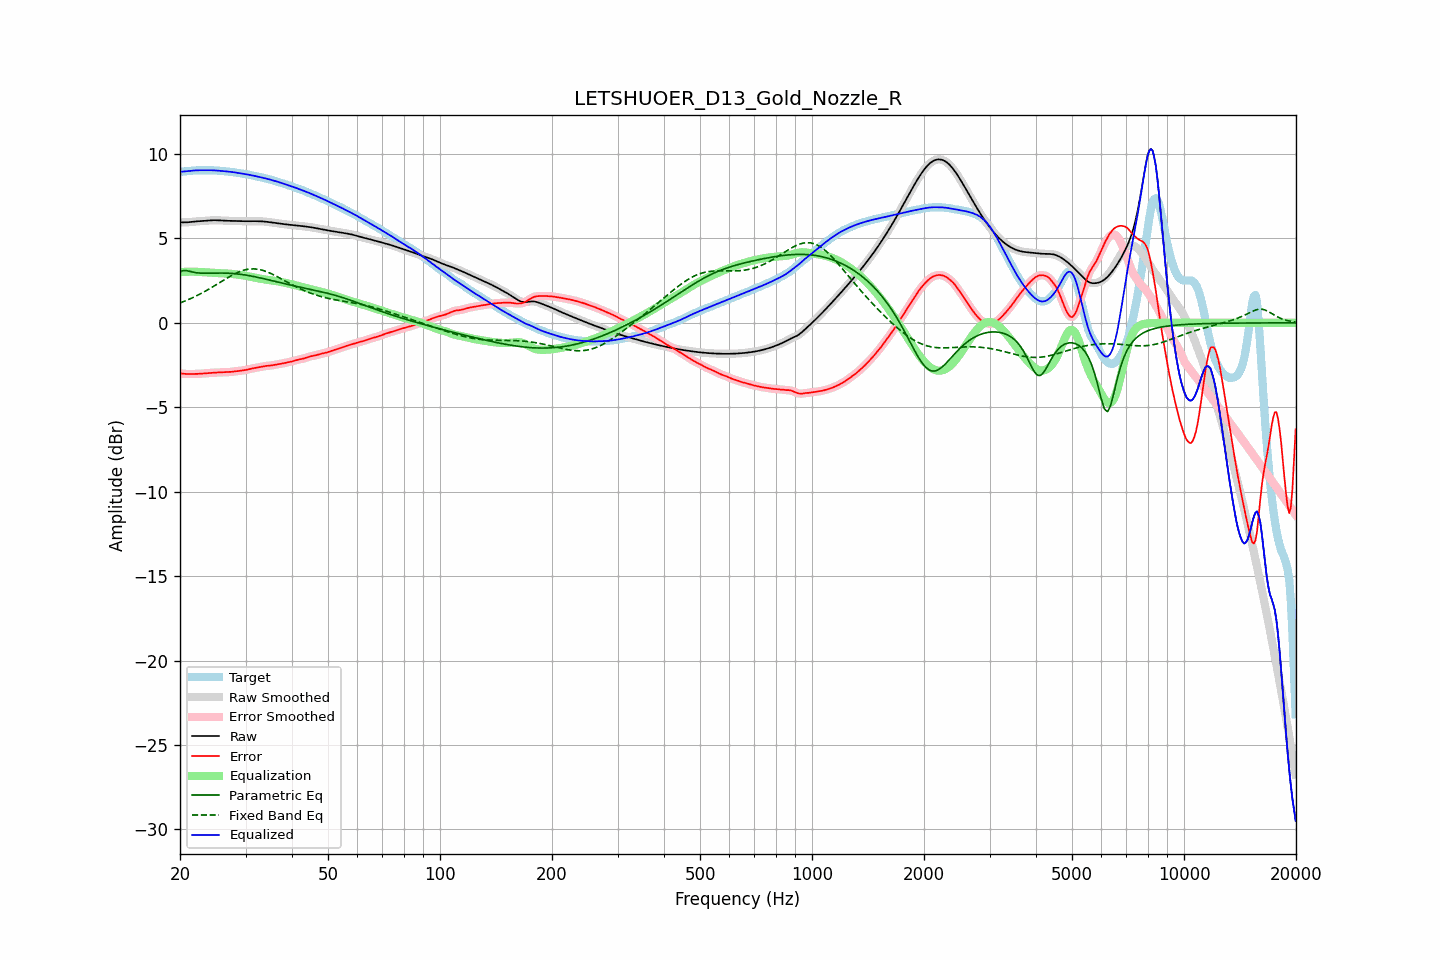

Data behind this chart, as committed beside it:
frequency, raw, error, smoothed, error_smoothed, equalization, parametric_eq, fixed_band_eq, equalized_raw, equalized_smoothed, target
20.00, 5.95, -3.00, 5.95, -3.00, 3.00, 3.02, 1.18, 8.95, 8.95, 8.95
20.20, 5.95, -3.00, 5.95, -3.01, 3.01, 3.06, 1.22, 8.96, 8.95, 8.95
20.40, 5.95, -3.01, 5.95, -3.01, 3.01, 3.09, 1.25, 8.96, 8.96, 8.96
20.61, 5.95, -3.02, 5.95, -3.02, 3.02, 3.09, 1.29, 8.97, 8.97, 8.97
20.81, 5.95, -3.03, 5.95, -3.03, 3.03, 3.09, 1.33, 8.98, 8.98, 8.98
21.02, 5.96, -3.03, 5.96, -3.03, 3.03, 3.07, 1.37, 8.99, 8.99, 8.99
21.23, 5.97, -3.03, 5.97, -3.03, 3.03, 3.05, 1.41, 9.00, 9.00, 9.00
21.44, 5.98, -3.03, 5.98, -3.03, 3.03, 3.03, 1.45, 9.01, 9.01, 9.01
21.66, 5.99, -3.03, 5.99, -3.03, 3.03, 3.00, 1.50, 9.02, 9.02, 9.02
21.87, 6.00, -3.03, 6.00, -3.03, 3.03, 2.99, 1.54, 9.03, 9.03, 9.03
22.09, 6.01, -3.02, 6.01, -3.02, 3.03, 2.97, 1.59, 9.03, 9.03, 9.03
22.31, 6.01, -3.02, 6.01, -3.02, 3.02, 2.96, 1.64, 9.04, 9.04, 9.04
22.54, 6.02, -3.02, 6.02, -3.02, 3.02, 2.95, 1.68, 9.04, 9.04, 9.04
22.76, 6.03, -3.01, 6.03, -3.01, 3.01, 2.94, 1.73, 9.04, 9.04, 9.04
22.99, 6.03, -3.00, 6.03, -3.00, 3.00, 2.94, 1.78, 9.04, 9.04, 9.04
23.22, 6.04, -3.00, 6.04, -3.00, 3.00, 2.94, 1.84, 9.04, 9.04, 9.04
23.45, 6.05, -2.99, 6.05, -2.99, 2.99, 2.94, 1.89, 9.04, 9.04, 9.04
23.69, 6.06, -2.98, 6.06, -2.98, 2.98, 2.94, 1.95, 9.04, 9.04, 9.04
23.92, 6.07, -2.97, 6.07, -2.97, 2.97, 2.94, 2.00, 9.04, 9.04, 9.04
24.16, 6.07, -2.96, 6.07, -2.96, 2.97, 2.94, 2.06, 9.04, 9.04, 9.04
24.40, 6.08, -2.96, 6.08, -2.96, 2.96, 2.94, 2.11, 9.04, 9.04, 9.04
24.65, 6.08, -2.95, 6.08, -2.95, 2.95, 2.95, 2.17, 9.03, 9.03, 9.03
24.89, 6.08, -2.95, 6.08, -2.95, 2.95, 2.95, 2.23, 9.03, 9.03, 9.03
25.14, 6.08, -2.94, 6.08, -2.94, 2.94, 2.95, 2.29, 9.02, 9.02, 9.02
25.39, 6.07, -2.94, 6.07, -2.94, 2.94, 2.95, 2.35, 9.01, 9.01, 9.01
25.65, 6.07, -2.94, 6.07, -2.94, 2.94, 2.95, 2.41, 9.00, 9.00, 9.00
25.91, 6.06, -2.93, 6.06, -2.93, 2.93, 2.95, 2.47, 8.99, 8.99, 8.99
26.16, 6.05, -2.93, 6.05, -2.93, 2.93, 2.95, 2.52, 8.99, 8.99, 8.99
26.43, 6.05, -2.93, 6.05, -2.93, 2.93, 2.95, 2.58, 8.98, 8.98, 8.98
26.69, 6.05, -2.92, 6.05, -2.92, 2.92, 2.94, 2.64, 8.97, 8.97, 8.97
26.96, 6.04, -2.92, 6.04, -2.92, 2.92, 2.94, 2.70, 8.96, 8.96, 8.96
27.23, 6.04, -2.91, 6.04, -2.91, 2.91, 2.93, 2.75, 8.95, 8.95, 8.95
27.50, 6.04, -2.90, 6.04, -2.90, 2.90, 2.93, 2.80, 8.94, 8.94, 8.94
27.77, 6.03, -2.89, 6.03, -2.89, 2.89, 2.92, 2.85, 8.92, 8.92, 8.92
28.05, 6.03, -2.88, 6.03, -2.88, 2.88, 2.91, 2.90, 8.91, 8.91, 8.91
28.33, 6.03, -2.87, 6.03, -2.87, 2.87, 2.90, 2.95, 8.90, 8.90, 8.89
28.62, 6.02, -2.85, 6.02, -2.85, 2.86, 2.89, 2.99, 8.88, 8.88, 8.88
28.90, 6.02, -2.84, 6.02, -2.84, 2.84, 2.88, 3.03, 8.87, 8.87, 8.86
29.19, 6.02, -2.83, 6.02, -2.83, 2.83, 2.87, 3.07, 8.85, 8.85, 8.85
29.48, 6.02, -2.82, 6.02, -2.82, 2.82, 2.86, 3.10, 8.84, 8.84, 8.84
29.78, 6.02, -2.80, 6.02, -2.81, 2.80, 2.84, 3.13, 8.82, 8.82, 8.82
30.08, 6.02, -2.79, 6.02, -2.79, 2.78, 2.83, 3.15, 8.80, 8.80, 8.81
30.38, 6.02, -2.77, 6.02, -2.77, 2.77, 2.81, 3.17, 8.79, 8.79, 8.79
30.68, 6.02, -2.75, 6.02, -2.75, 2.75, 2.80, 3.18, 8.77, 8.77, 8.77
30.99, 6.02, -2.72, 6.02, -2.72, 2.73, 2.78, 3.19, 8.75, 8.75, 8.75
31.30, 6.02, -2.70, 6.02, -2.70, 2.71, 2.76, 3.20, 8.73, 8.73, 8.73
31.61, 6.02, -2.68, 6.02, -2.68, 2.69, 2.74, 3.20, 8.71, 8.71, 8.71
31.93, 6.02, -2.67, 6.02, -2.67, 2.67, 2.72, 3.19, 8.69, 8.69, 8.69
32.24, 6.02, -2.65, 6.02, -2.65, 2.65, 2.70, 3.18, 8.67, 8.67, 8.67
32.57, 6.02, -2.64, 6.02, -2.64, 2.63, 2.68, 3.16, 8.65, 8.65, 8.65
32.89, 6.01, -2.62, 6.01, -2.62, 2.61, 2.66, 3.15, 8.63, 8.63, 8.63
33.22, 6.01, -2.60, 6.01, -2.60, 2.60, 2.64, 3.12, 8.61, 8.61, 8.61
33.55, 6.00, -2.58, 6.00, -2.58, 2.58, 2.62, 3.09, 8.59, 8.59, 8.58
33.89, 5.99, -2.56, 5.99, -2.56, 2.57, 2.60, 3.06, 8.56, 8.56, 8.55
34.23, 5.98, -2.55, 5.98, -2.55, 2.55, 2.57, 3.03, 8.54, 8.54, 8.53
34.57, 5.97, -2.54, 5.97, -2.54, 2.54, 2.55, 2.99, 8.51, 8.51, 8.51
34.92, 5.96, -2.53, 5.96, -2.53, 2.53, 2.53, 2.95, 8.49, 8.49, 8.49
35.27, 5.95, -2.52, 5.95, -2.52, 2.51, 2.51, 2.90, 8.46, 8.46, 8.47
35.62, 5.93, -2.50, 5.93, -2.50, 2.50, 2.48, 2.86, 8.43, 8.43, 8.44
35.97, 5.92, -2.49, 5.92, -2.49, 2.49, 2.46, 2.81, 8.41, 8.41, 8.41
... 635 more rows
